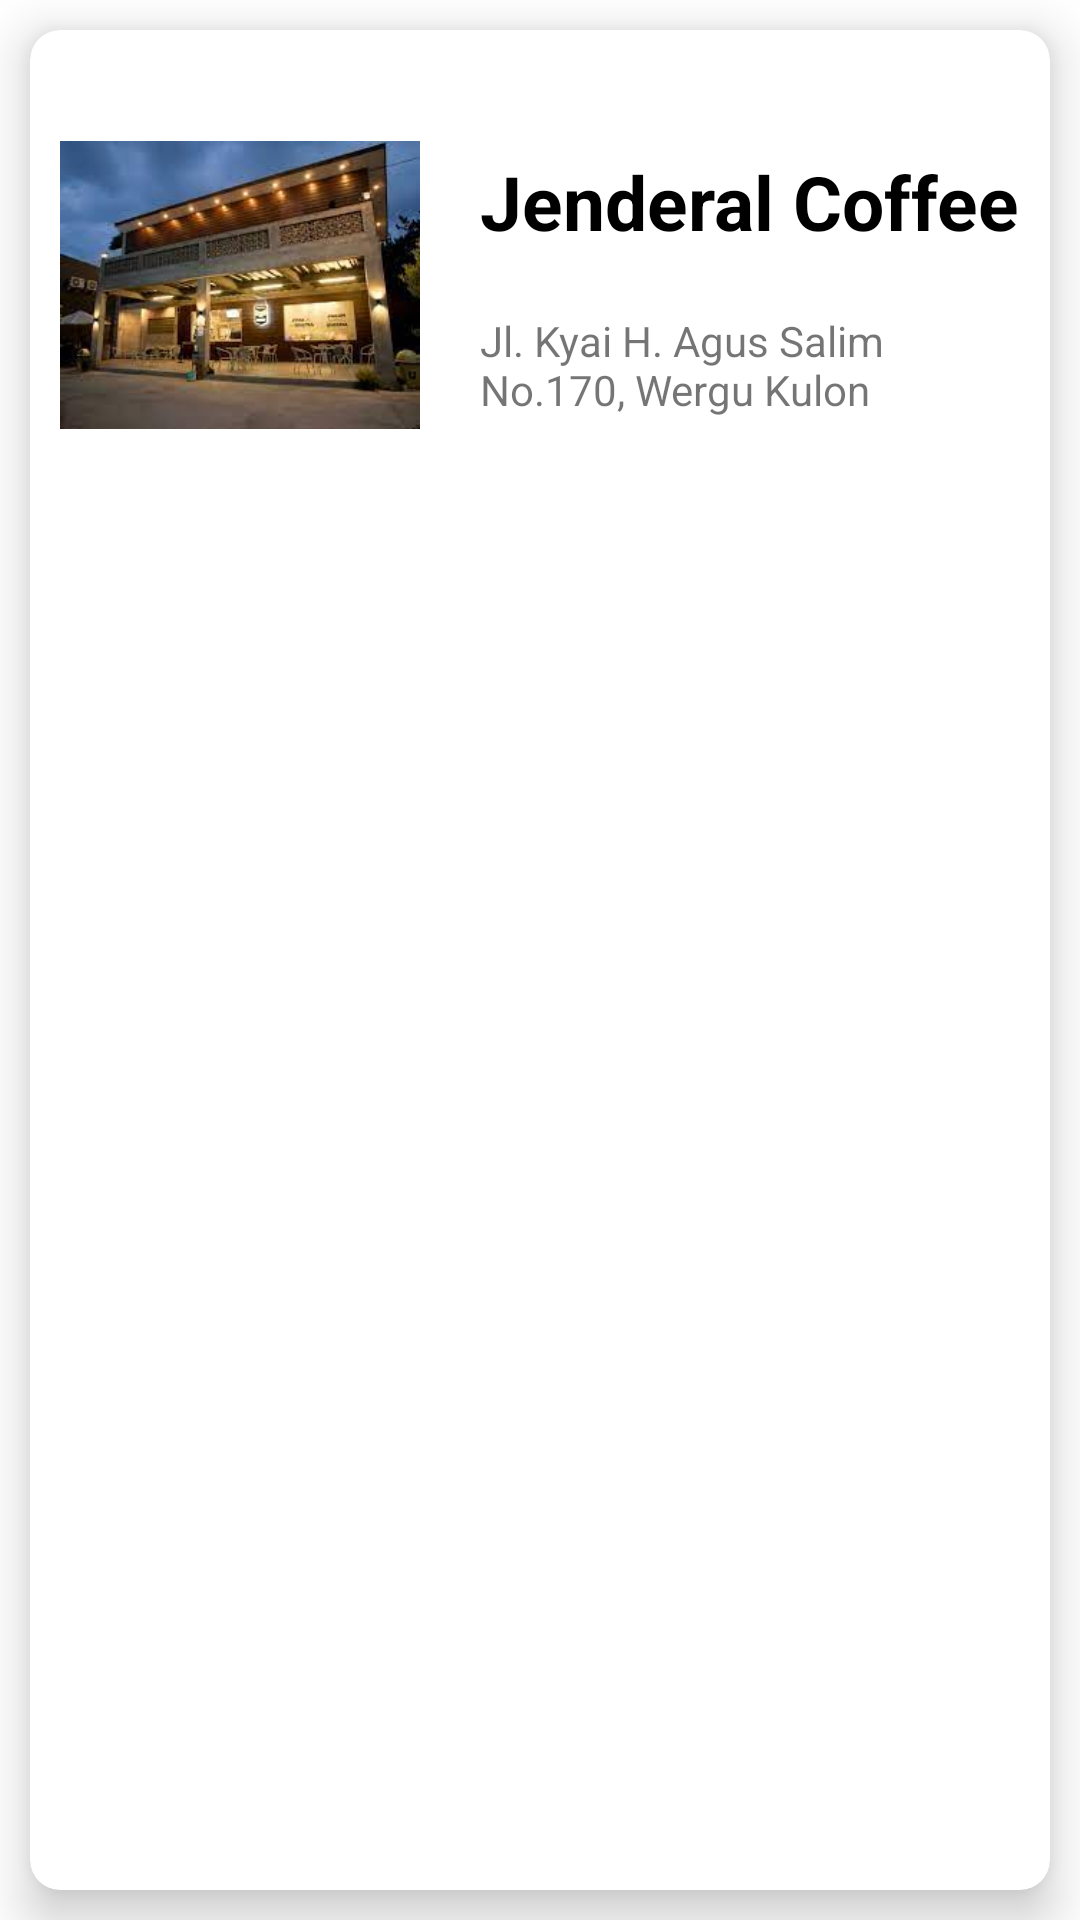

Android layout source for this screen:
<!-- AndroidManifest.xml: application theme Theme.Coffeekds -->
<!-- res/layout/coffeeshop_list.xml -->
<?xml version="1.0" encoding="utf-8"?>
<LinearLayout xmlns:android="http://schemas.android.com/apk/res/android"
    android:layout_width="match_parent"
    xmlns:app="http://schemas.android.com/apk/res-auto"
    android:orientation="vertical"
    android:layout_height="wrap_content">


    <androidx.cardview.widget.CardView
        app:cardElevation="10dp"
        app:cardCornerRadius="10dp"
        android:layout_margin="10dp"
        app:cardBackgroundColor="#FFFFFF"
        android:layout_width="match_parent"
        android:layout_height="match_parent">
        
        <LinearLayout
            android:orientation="horizontal"
            android:layout_width="match_parent"
            android:layout_height="wrap_content">

            <ImageView
                android:layout_margin="10dp"
                android:src="@drawable/jenderal"
                android:id="@+id/imageview"
                android:layout_width="120dp"
                android:layout_height="150dp"/>
            
            <LinearLayout
                android:layout_weight="1"
                android:gravity="center"
                android:orientation="vertical"
                android:layout_width="match_parent"
                android:layout_height="match_parent">

                <TextView
                    android:id="@+id/textName"
                    android:textColor="#000"
                    android:textStyle="bold"
                    android:textSize="25sp"
                    android:layout_margin="10dp"
                    android:text="Jenderal Coffee"
                    android:layout_width="match_parent"
                    android:layout_height="wrap_content"/>
                <TextView
                    android:id="@+id/textLocation"
                    android:layout_margin="10dp"
                    android:text="Jl. Kyai H. Agus Salim No.170, Wergu Kulon"
                    android:layout_width="match_parent"
                    android:layout_height="wrap_content"/>

            </LinearLayout>

        </LinearLayout>
      </androidx.cardview.widget.CardView>
</LinearLayout>
<!-- resources referenced by this layout -->
<resources>
  <!-- drawable jenderal: png bitmap (drawable, 113380 bytes) -->
  <style name="Theme.Coffeekds" parent="Theme.MaterialComponents.DayNight.NoActionBar">
          
          <item name="colorPrimary">@color/purple_500</item>
          <item name="colorPrimaryVariant">@color/purple_700</item>
          <item name="colorOnPrimary">@color/white</item>
          
          <item name="colorSecondary">@color/teal_200</item>
          <item name="colorSecondaryVariant">@color/teal_700</item>
          <item name="colorOnSecondary">@color/black</item>
          
          <item name="android:statusBarColor">?attr/colorPrimaryVariant</item>
          
      </style>
  <color name="purple_500">#FF6200EE</color>
  <color name="purple_700">#FF3700B3</color>
  <color name="white">#FFFFFFFF</color>
  <color name="teal_200">#FF03DAC5</color>
  <color name="teal_700">#FF018786</color>
  <color name="black">#FF000000</color>
</resources>
